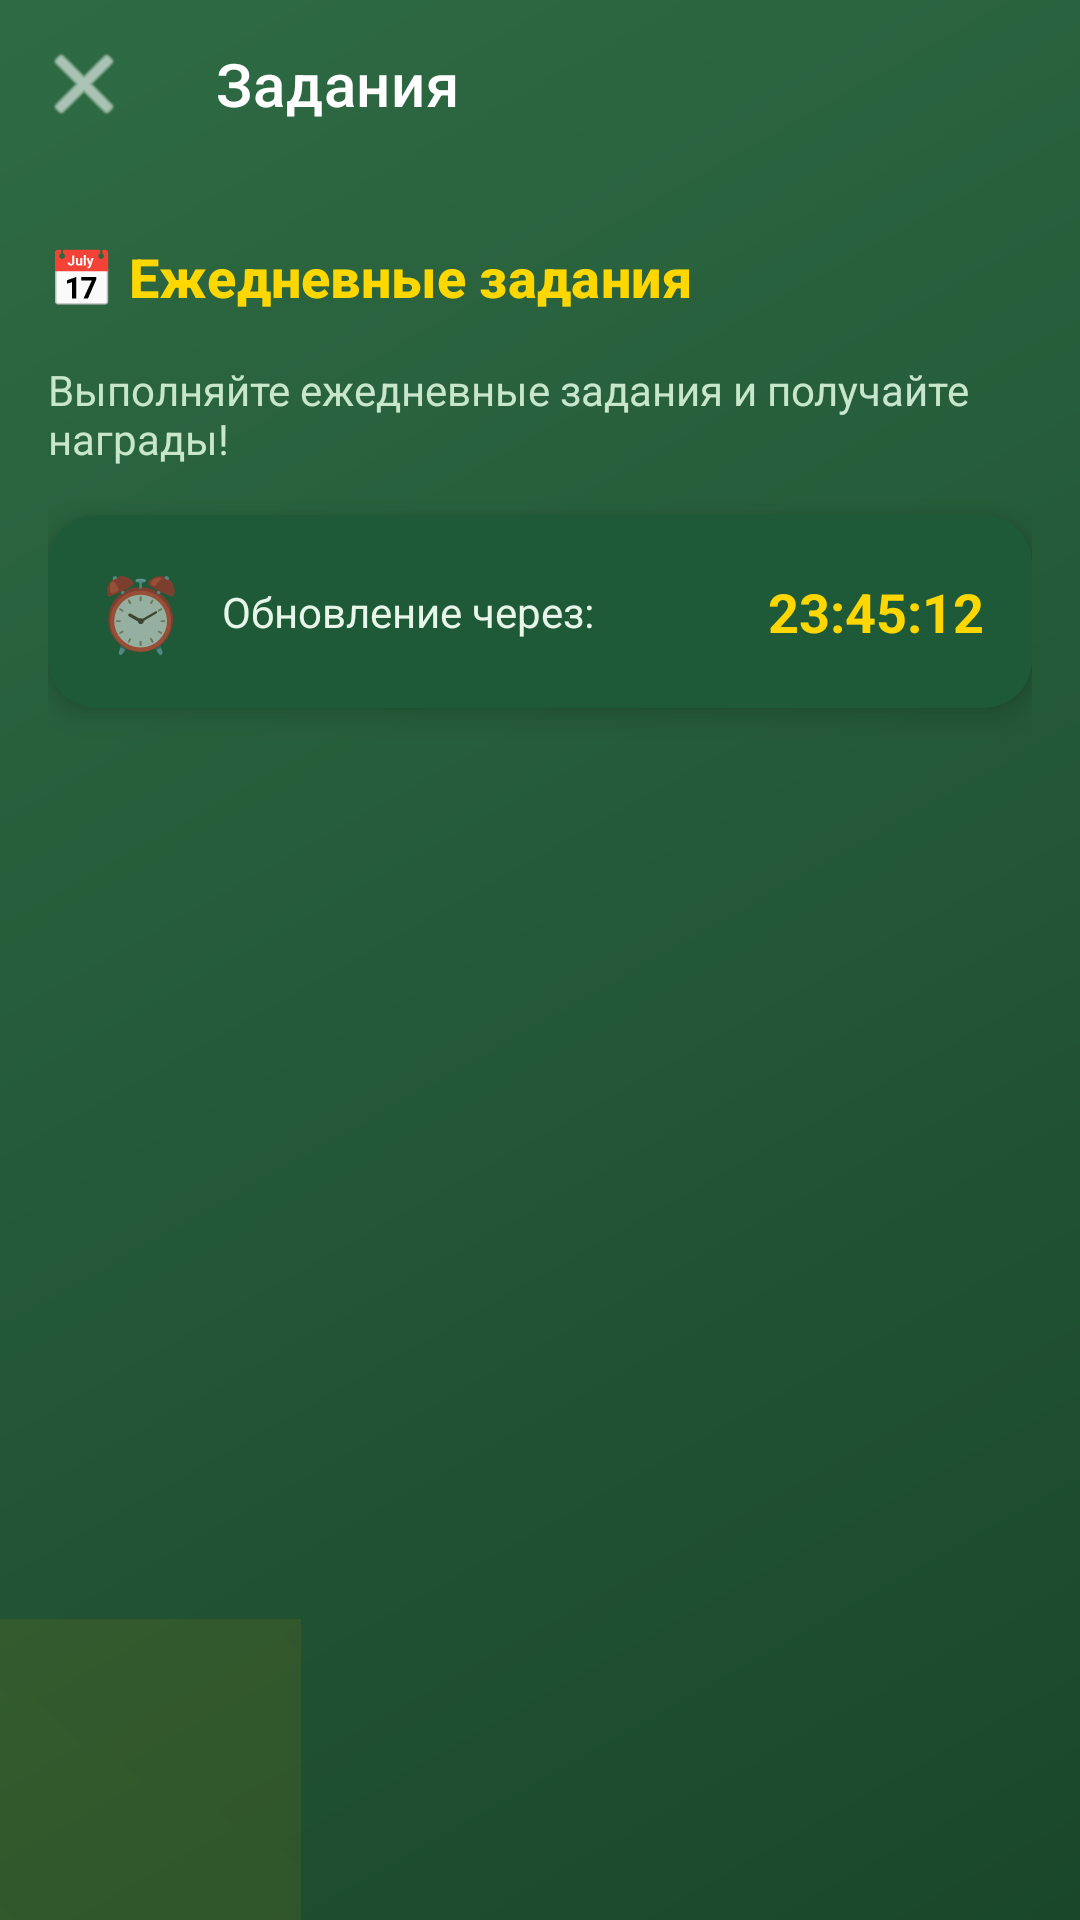

This screen was rendered from an Android layout file. Write that file and the resources it references.
<!-- AndroidManifest.xml: application theme Theme.AeroHockey -->
<!-- res/layout/activity_quests.xml -->
<?xml version="1.0" encoding="utf-8"?>
<androidx.coordinatorlayout.widget.CoordinatorLayout
    xmlns:android="http://schemas.android.com/apk/res/android"
    xmlns:app="http://schemas.android.com/apk/res-auto"
    android:layout_width="match_parent"
    android:layout_height="match_parent"
    android:background="@drawable/gradient_primary">

    
    <View
        android:layout_width="200dp"
        android:layout_height="200dp"
        android:layout_gravity="bottom|start"
        android:layout_marginStart="-100dp"
        android:layout_marginBottom="-100dp"
        android:alpha="0.08"
        android:background="@drawable/gradient_accent" />

    
    <com.google.android.material.appbar.AppBarLayout
        android:id="@+id/appBarLayout"
        android:layout_width="match_parent"
        android:layout_height="wrap_content"
        android:background="@android:color/transparent"
        app:elevation="0dp">

        <com.google.android.material.appbar.MaterialToolbar
            android:id="@+id/toolbar"
            android:layout_width="match_parent"
            android:layout_height="?attr/actionBarSize"
            android:background="@android:color/transparent"
            app:navigationIcon="@android:drawable/ic_menu_close_clear_cancel"
            app:navigationIconTint="@android:color/white"
            app:title="@string/quests_title"
            app:titleTextColor="@android:color/white" />

    </com.google.android.material.appbar.AppBarLayout>

    
    <androidx.core.widget.NestedScrollView
        android:layout_width="match_parent"
        android:layout_height="match_parent"
        android:fillViewport="true"
        android:padding="16dp"
        app:layout_behavior="@string/appbar_scrolling_view_behavior">

        <LinearLayout
            android:layout_width="match_parent"
            android:layout_height="wrap_content"
            android:orientation="vertical">

            
            <TextView
                style="@style/TextAppearance.AeroHockey.Label"
                android:layout_width="wrap_content"
                android:layout_height="wrap_content"
                android:layout_marginTop="8dp"
                android:layout_marginBottom="16dp"
                android:text="📅 Ежедневные задания"
                android:textColor="@color/md_theme_tertiary"
                android:textSize="18sp"
                android:textStyle="bold" />

            
            <TextView
                android:layout_width="wrap_content"
                android:layout_height="wrap_content"
                android:layout_marginBottom="16dp"
                android:text="@string/quests_description"
                android:textColor="@color/md_theme_onSurfaceVariant"
                android:textSize="14sp" />

            
            <com.google.android.material.card.MaterialCardView
                style="@style/Widget.AeroHockey.Card"
                android:layout_width="match_parent"
                android:layout_height="wrap_content"
                android:layout_marginBottom="16dp">

                <LinearLayout
                    android:layout_width="match_parent"
                    android:layout_height="wrap_content"
                    android:gravity="center"
                    android:orientation="horizontal"
                    android:padding="16dp">

                    <TextView
                        android:layout_width="wrap_content"
                        android:layout_height="wrap_content"
                        android:text="⏰"
                        android:textSize="24sp" />

                    <TextView
                        android:layout_width="0dp"
                        android:layout_height="wrap_content"
                        android:layout_marginStart="12dp"
                        android:layout_weight="1"
                        android:text="Обновление через:"
                        android:textColor="@color/md_theme_onSurface"
                        android:textSize="14sp" />

                    <TextView
                        android:id="@+id/tvTimeRemaining"
                        android:layout_width="wrap_content"
                        android:layout_height="wrap_content"
                        android:text="23:45:12"
                        android:textColor="@color/md_theme_tertiary"
                        android:textSize="18sp"
                        android:textStyle="bold" />

                </LinearLayout>

            </com.google.android.material.card.MaterialCardView>

            
            <androidx.recyclerview.widget.RecyclerView
                android:id="@+id/rvQuests"
                android:layout_width="match_parent"
                android:layout_height="wrap_content"
                android:nestedScrollingEnabled="false"
                app:layoutManager="androidx.recyclerview.widget.LinearLayoutManager" />

        </LinearLayout>

    </androidx.core.widget.NestedScrollView>

</androidx.coordinatorlayout.widget.CoordinatorLayout>
<!-- resources referenced by this layout -->
<resources>
  <color name="md_theme_onSurface">#E8F5E9</color>
  <color name="md_theme_onSurfaceVariant">#C8E6C9</color>
  <color name="md_theme_tertiary">#FFD700</color>
  <!-- drawable gradient_accent (drawable) -->
  <?xml version="1.0" encoding="utf-8"?>
  <shape xmlns:android="http://schemas.android.com/apk/res/android">
      <gradient
          android:angle="45"
          android:endColor="#FFA500"
          android:startColor="#FFD700"
          android:type="linear" />
  </shape>
  <!-- drawable gradient_primary (drawable) -->
  <?xml version="1.0" encoding="utf-8"?>
  <shape xmlns:android="http://schemas.android.com/apk/res/android">
      <gradient
          android:angle="135"
          android:endColor="#2E6B44"
          android:startColor="#1A472A"
          android:type="linear" />
  </shape>
  <string name="quests_description">Выполняйте ежедневные задания и получайте награды!</string>
  <string name="quests_title">Задания</string>
  <style name="TextAppearance.AeroHockey.Label" parent="TextAppearance.Material3.LabelLarge">
          <item name="android:textColor">@color/md_theme_onSurface</item>
          <item name="android:textSize">14sp</item>
      </style>
  <style name="Widget.AeroHockey.Card" parent="Widget.Material3.CardView.Elevated">
          <item name="cardCornerRadius">16dp</item>
          <item name="cardElevation">6dp</item>
          <item name="cardBackgroundColor">@color/md_theme_surfaceContainer</item>
          <item name="strokeWidth">0dp</item>
      </style>
  <style name="Theme.AeroHockey" parent="Theme.MaterialComponents.DayNight.DarkActionBar">
          <item name="colorPrimary">@color/primary</item>
          <item name="colorPrimaryDark">@color/primary_dark</item>
          <item name="colorAccent">@color/accent</item>
          <item name="android:windowBackground">@color/background</item>
          <item name="android:textColorPrimary">@color/text_primary</item>
          <item name="android:textColorSecondary">@color/text_secondary</item>
      </style>
  <color name="md_theme_surfaceContainer">#1E5A38</color>
  <color name="primary">#1A472A</color>
  <color name="primary_dark">#0D2515</color>
  <color name="accent">#FFD700</color>
  <color name="background">#121212</color>
  <color name="text_primary">#FFFFFF</color>
  <color name="text_secondary">#B0B0B0</color>
</resources>
